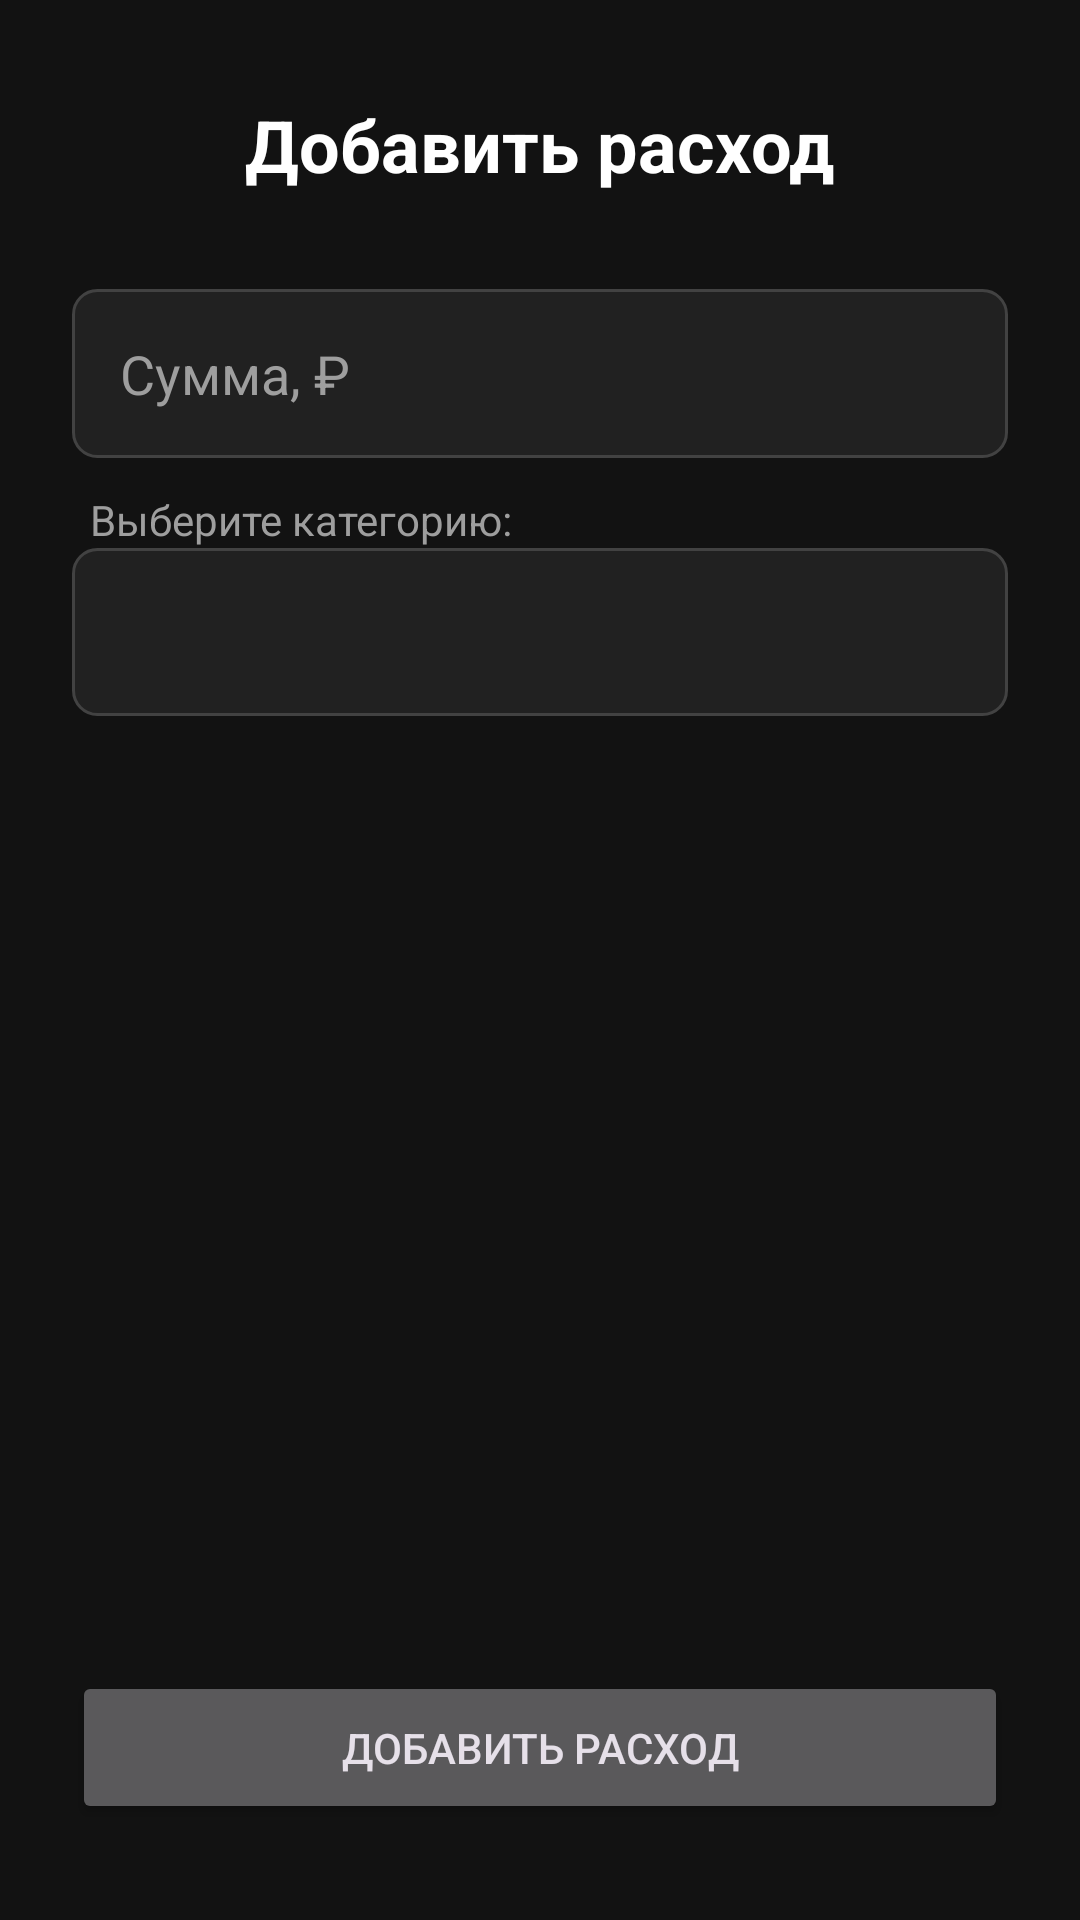

Produce the Android XML layout that renders to this screen, including the resource entries it uses.
<!-- AndroidManifest.xml: application theme Theme.FinanceManager -->
<!-- res/layout/fragment_add_expense.xml -->
<?xml version="1.0" encoding="utf-8"?>
<androidx.constraintlayout.widget.ConstraintLayout
    xmlns:android="http://schemas.android.com/apk/res/android"
    xmlns:app="http://schemas.android.com/apk/res-auto"
    xmlns:tools="http://schemas.android.com/tools"
    android:layout_width="match_parent"
    android:layout_height="match_parent"
    android:background="@color/background_dark"
    tools:context=".AddExpenseFragment">

    <TextView
        android:id="@+id/tv_title"
        android:layout_width="wrap_content"
        android:layout_height="wrap_content"
        android:layout_marginTop="32dp"
        android:text="Добавить расход"
        android:textColor="@color/text_white"
        android:textSize="24sp"
        android:textStyle="bold"
        app:layout_constraintEnd_toEndOf="parent"
        app:layout_constraintStart_toStartOf="parent"
        app:layout_constraintTop_toTopOf="parent" />

    <EditText
        android:id="@+id/et_amount"
        android:layout_width="0dp"
        android:layout_height="wrap_content"
        android:layout_marginHorizontal="24dp"
        android:layout_marginTop="32dp"
        android:background="@drawable/rounded_input_background"
        android:hint="Сумма, ₽"
        android:inputType="numberDecimal|numberSigned"
        android:padding="16dp"
        android:textColor="@color/text_white"
        android:textColorHint="@color/text_gray"
        app:layout_constraintEnd_toEndOf="parent"
        app:layout_constraintStart_toStartOf="parent"
        app:layout_constraintTop_toBottomOf="@id/tv_title" />

    <TextView
        android:id="@+id/tv_category_label"
        android:layout_width="wrap_content"
        android:layout_height="wrap_content"
        android:text="Выберите категорию:"
        android:textColor="@color/text_gray"
        android:layout_marginStart="30dp"
        app:layout_constraintBottom_toTopOf="@id/spinner_category"
        app:layout_constraintStart_toStartOf="parent" />

    <Spinner
        android:id="@+id/spinner_category"
        android:layout_width="0dp"
        android:layout_height="56dp"
        android:layout_marginHorizontal="24dp"
        android:layout_marginTop="30dp"
        android:background="@drawable/rounded_input_background"
        android:paddingHorizontal="12dp"
        app:layout_constraintEnd_toEndOf="parent"
        app:layout_constraintStart_toStartOf="parent"
        app:layout_constraintTop_toBottomOf="@id/et_amount" />

    <Button
        android:id="@+id/btn_add_expense"
        android:layout_width="0dp"
        android:layout_height="wrap_content"
        android:layout_marginHorizontal="24dp"
        android:layout_marginBottom="32dp"
        android:text="Добавить расход"
        android:padding="16dp"
        app:layout_constraintBottom_toBottomOf="parent"
        app:layout_constraintEnd_toEndOf="parent"
        app:layout_constraintStart_toStartOf="parent" />

</androidx.constraintlayout.widget.ConstraintLayout>
<!-- resources referenced by this layout -->
<resources>
  <color name="background_dark">#FF121212</color>
  <color name="text_gray">#FF9E9E9E</color>
  <color name="text_white">#FFFFFFFF</color>
  <!-- drawable rounded_input_background (drawable) -->
  <?xml version="1.0" encoding="utf-8"?>
  <shape xmlns:android="http://schemas.android.com/apk/res/android"
      android:shape="rectangle">
  
      <corners android:radius="8dp" />
  
      <solid android:color="@color/input_background" />
  
      <stroke
          android:width="1dp"
          android:color="@color/input_border" />
  
  </shape>
  <style name="Theme.FinanceManager" parent="Theme.Material3.Dark.NoActionBar">
          <item name="colorPrimary">@color/accent_green</item>
          <item name="android:statusBarColor">@color/bg_dark</item>
          <item name="android:windowBackground">@color/bg_dark</item>
      </style>
  <color name="input_background">#FF212121</color>
  <color name="input_border">#FF424242</color>
  <color name="accent_green">@color/primary_green</color>
  <color name="bg_dark">@color/background_dark</color>
  <color name="primary_green">#FF4CAF50</color>
</resources>
